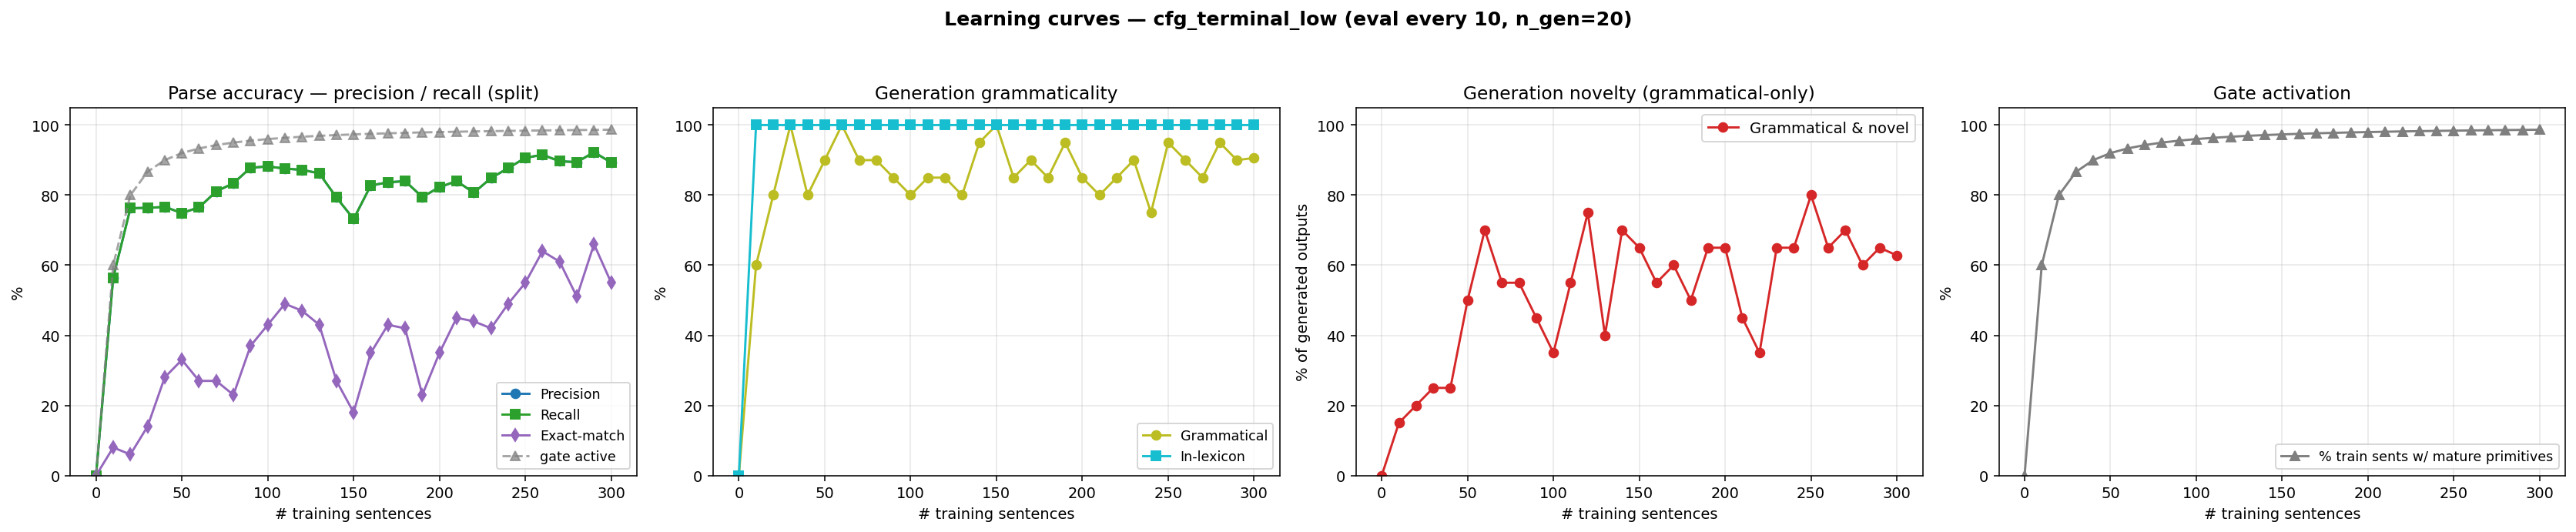

Values plotted in this chart, from the file beside it:
n_trained, parse_F1, parse_P, parse_R, parse_EM, gen_gram, gen_novel, gen_lex, gen_gram_novel, p_parse_legal, gen_n, prim_active_frac
0, 0.0000, 0.0000, 0.0000, 0.0000, 0.0000, 0.0000, 0.0000, 0.0000, 0.0000, 0, 0.0000
10, 0.5646, 0.5646, 0.5646, 0.0800, 0.6000, 0.5500, 1, 0.1500, 1, 20, 0.6000
20, 0.7626, 0.7626, 0.7626, 0.0600, 0.8000, 0.4000, 1, 0.2000, 1, 20, 0.8000
30, 0.7638, 0.7638, 0.7638, 0.1400, 1, 0.2500, 1, 0.2500, 1, 20, 0.8667
40, 0.7663, 0.7663, 0.7663, 0.2800, 0.8000, 0.4500, 1, 0.2500, 1, 20, 0.9000
50, 0.7491, 0.7491, 0.7491, 0.3300, 0.9000, 0.6000, 1, 0.5000, 1, 20, 0.9200
60, 0.7651, 0.7651, 0.7651, 0.2700, 1, 0.7000, 1, 0.7000, 1, 20, 0.9333
70, 0.8106, 0.8106, 0.8106, 0.2700, 0.9000, 0.6500, 1, 0.5500, 1, 20, 0.9429
80, 0.8339, 0.8339, 0.8339, 0.2300, 0.9000, 0.6500, 1, 0.5500, 1, 20, 0.9500
90, 0.8782, 0.8782, 0.8782, 0.3700, 0.8500, 0.6000, 1, 0.4500, 1, 20, 0.9556
100, 0.8819, 0.8819, 0.8819, 0.4300, 0.8000, 0.5500, 1, 0.3500, 1, 20, 0.9600
110, 0.8758, 0.8758, 0.8758, 0.4900, 0.8500, 0.7000, 1, 0.5500, 1, 20, 0.9636
120, 0.8721, 0.8721, 0.8721, 0.4700, 0.8500, 0.9000, 1, 0.7500, 1, 20, 0.9667
130, 0.8622, 0.8622, 0.8622, 0.4300, 0.8000, 0.6000, 1, 0.4000, 1, 20, 0.9692
140, 0.7934, 0.7934, 0.7934, 0.2700, 0.9500, 0.7500, 1, 0.7000, 1, 20, 0.9714
150, 0.7319, 0.7319, 0.7319, 0.1800, 1, 0.6500, 1, 0.6500, 1, 20, 0.9733
160, 0.8278, 0.8278, 0.8278, 0.3500, 0.8500, 0.7000, 1, 0.5500, 1, 20, 0.9750
170, 0.8364, 0.8364, 0.8364, 0.4300, 0.9000, 0.7000, 1, 0.6000, 1, 20, 0.9765
180, 0.8401, 0.8401, 0.8401, 0.4200, 0.8500, 0.6500, 1, 0.5000, 1, 20, 0.9778
190, 0.7946, 0.7946, 0.7946, 0.2300, 0.9500, 0.7000, 1, 0.6500, 1, 20, 0.9789
200, 0.8229, 0.8229, 0.8229, 0.3500, 0.8500, 0.8000, 1, 0.6500, 1, 20, 0.9800
210, 0.8401, 0.8401, 0.8401, 0.4500, 0.8000, 0.6500, 1, 0.4500, 1, 20, 0.9810
220, 0.8069, 0.8069, 0.8069, 0.4400, 0.8500, 0.5000, 1, 0.3500, 1, 20, 0.9818
230, 0.8487, 0.8487, 0.8487, 0.4200, 0.9000, 0.7500, 1, 0.6500, 1, 20, 0.9826
240, 0.8770, 0.8770, 0.8770, 0.4900, 0.7500, 0.9000, 1, 0.6500, 1, 20, 0.9833
250, 0.9065, 0.9065, 0.9065, 0.5500, 0.9500, 0.8500, 1, 0.8000, 1, 20, 0.9840
260, 0.9151, 0.9151, 0.9151, 0.6400, 0.9000, 0.7500, 1, 0.6500, 1, 20, 0.9846
270, 0.8967, 0.8967, 0.8967, 0.6100, 0.8500, 0.8500, 1, 0.7000, 1, 20, 0.9852
280, 0.8942, 0.8942, 0.8942, 0.5100, 0.9500, 0.6500, 1, 0.6000, 1, 20, 0.9857
290, 0.9225, 0.9225, 0.9225, 0.6600, 0.9000, 0.7500, 1, 0.6500, 1, 20, 0.9862
300, 0.8930, 0.8930, 0.8930, 0.5500, 0.9060, 0.7220, 1, 0.6280, 1, 500, 0.9867
